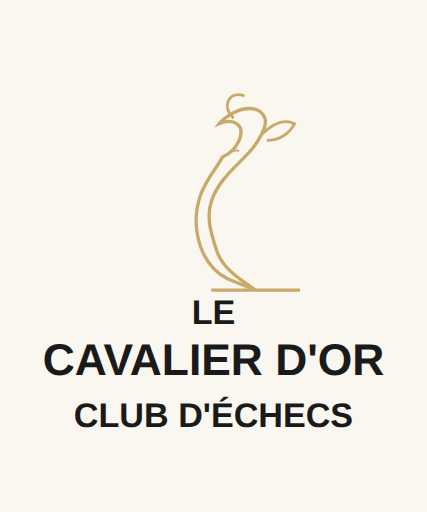
t = 0.00 s
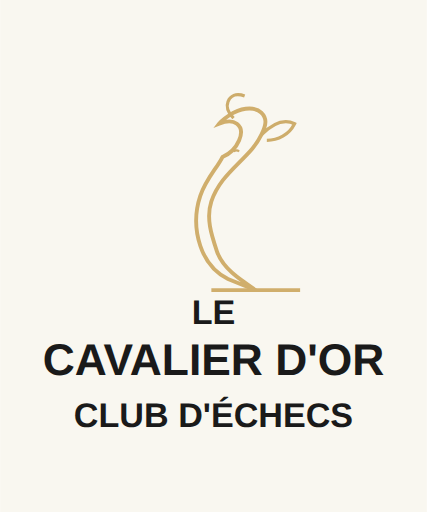
t = 0.50 s
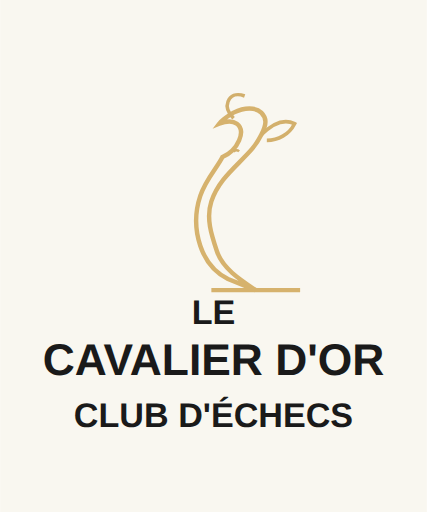
t = 1.00 s
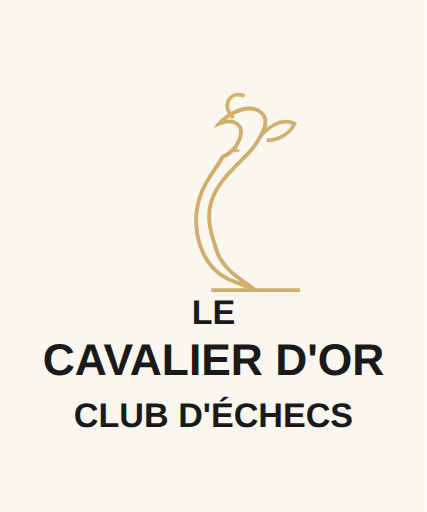
t = 1.50 s
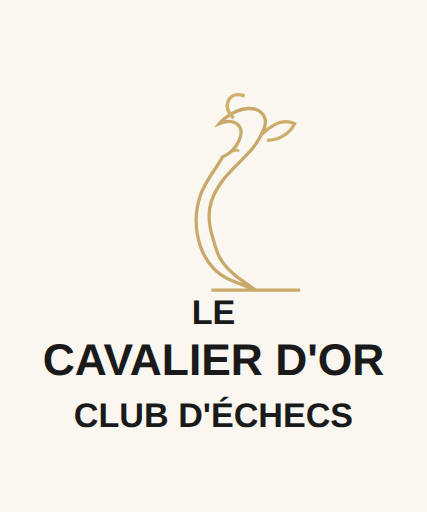
t = 2.00 s
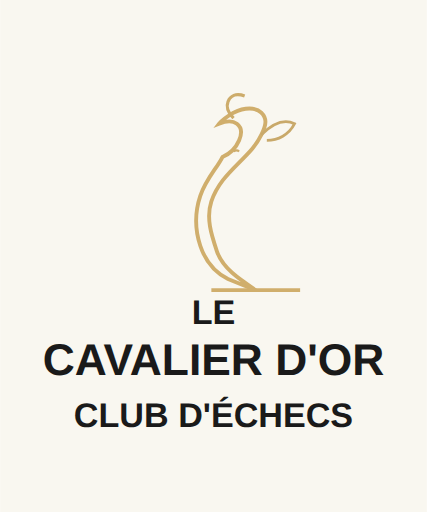
t = 2.50 s

The animated SVG that drew these frames (rendered in a browser with its animation timeline set to each time). Animation: 10 SMIL elements (animate=10); one cycle of 3.00 s, repeats indefinitely.

<svg width="500" height="600" viewBox="0 0 500 600" fill="none" xmlns="http://www.w3.org/2000/svg">
  <rect width="500" height="600" fill="#F9F7F0"/>
  
  <!-- Stylized Chess Knight with Animation -->
  <g transform="translate(150, 80) scale(1.3)">
    <!-- Main Knight Shape with Animation -->
    <path d="M115 200
           C100 190, 85 180, 80 165
           C75 150, 70 135, 75 120
           C80 105, 90 95, 100 85
           C110 75, 115 70, 120 60
           C125 50, 125 45, 120 40
           C115 35, 105 35, 95 40
           C90 43, 85 46, 82 50
           
           C87 48, 94 47, 98 50
           C102 53, 103 58, 100 65
           C97 72, 92 77, 85 80
           
           C80 90, 70 100, 65 115
           C60 130, 60 145, 65 160
           C70 175, 80 185, 90 190
           L115 200Z"
         stroke="#C9A96A" stroke-width="3" fill="none">
      <animate attributeName="stroke-width" values="3;4;3" dur="2s" repeatCount="indefinite" />
      <animate attributeName="stroke" values="#C9A96A;#D6B26D;#C9A96A" dur="2s" repeatCount="indefinite" />
    </path>
    
    <!-- Mane Details with Animation -->
    <path d="M95 45
             C90 40, 88 35, 90 30
             C92 25, 97 22, 105 25"
          stroke="#C9A96A" stroke-width="2.5" fill="none">
      <animate attributeName="stroke-width" values="2.5;3.5;2.5" dur="3s" repeatCount="indefinite" />
      <animate attributeName="stroke" values="#C9A96A;#D6B26D;#C9A96A" dur="3s" repeatCount="indefinite" />
    </path>
    
    <path d="M120 60
             C130 50, 140 45, 150 50
             C145 60, 135 65, 125 65"
          stroke="#C9A96A" stroke-width="2.5" fill="none">
      <animate attributeName="stroke-width" values="2.5;3.5;2.5" dur="2.5s" repeatCount="indefinite" />
      <animate attributeName="stroke" values="#C9A96A;#D6B26D;#C9A96A" dur="2.5s" repeatCount="indefinite" />
    </path>
    
    <!-- Base Line with Animation -->
    <line x1="75" y1="200" x2="155" y2="200" stroke="#C9A96A" stroke-width="3">
      <animate attributeName="stroke-width" values="3;4;3" dur="2s" repeatCount="indefinite" />
      <animate attributeName="stroke" values="#C9A96A;#D6B26D;#C9A96A" dur="2s" repeatCount="indefinite" />
    </line>
    
    <!-- Eye Detail with Animation -->
    <path d="M95 75 Q98 73, 100 75" stroke="#C9A96A" stroke-width="1.5" fill="none">
      <animate attributeName="stroke-width" values="1.5;2.5;1.5" dur="3s" repeatCount="indefinite" />
      <animate attributeName="stroke" values="#C9A96A;#D6B26D;#C9A96A" dur="3s" repeatCount="indefinite" />
    </path>
  </g>
  
  <!-- Text "LE" -->
  <text x="250" y="380" fill="#1A1A1A" font-family="Arial, sans-serif" font-size="40" font-weight="600" text-anchor="middle">LE</text>
  
  <!-- Text "CAVALIER D'OR" -->
  <text x="250" y="440" fill="#1A1A1A" font-family="Arial, sans-serif" font-size="52" font-weight="bold" text-anchor="middle">CAVALIER D'OR</text>
  
  <!-- Text "CLUB D'ÉCHECS" -->
  <text x="250" y="500" fill="#1A1A1A" font-family="Arial, sans-serif" font-size="40" font-weight="600" text-anchor="middle">CLUB D'ÉCHECS</text>
</svg>
